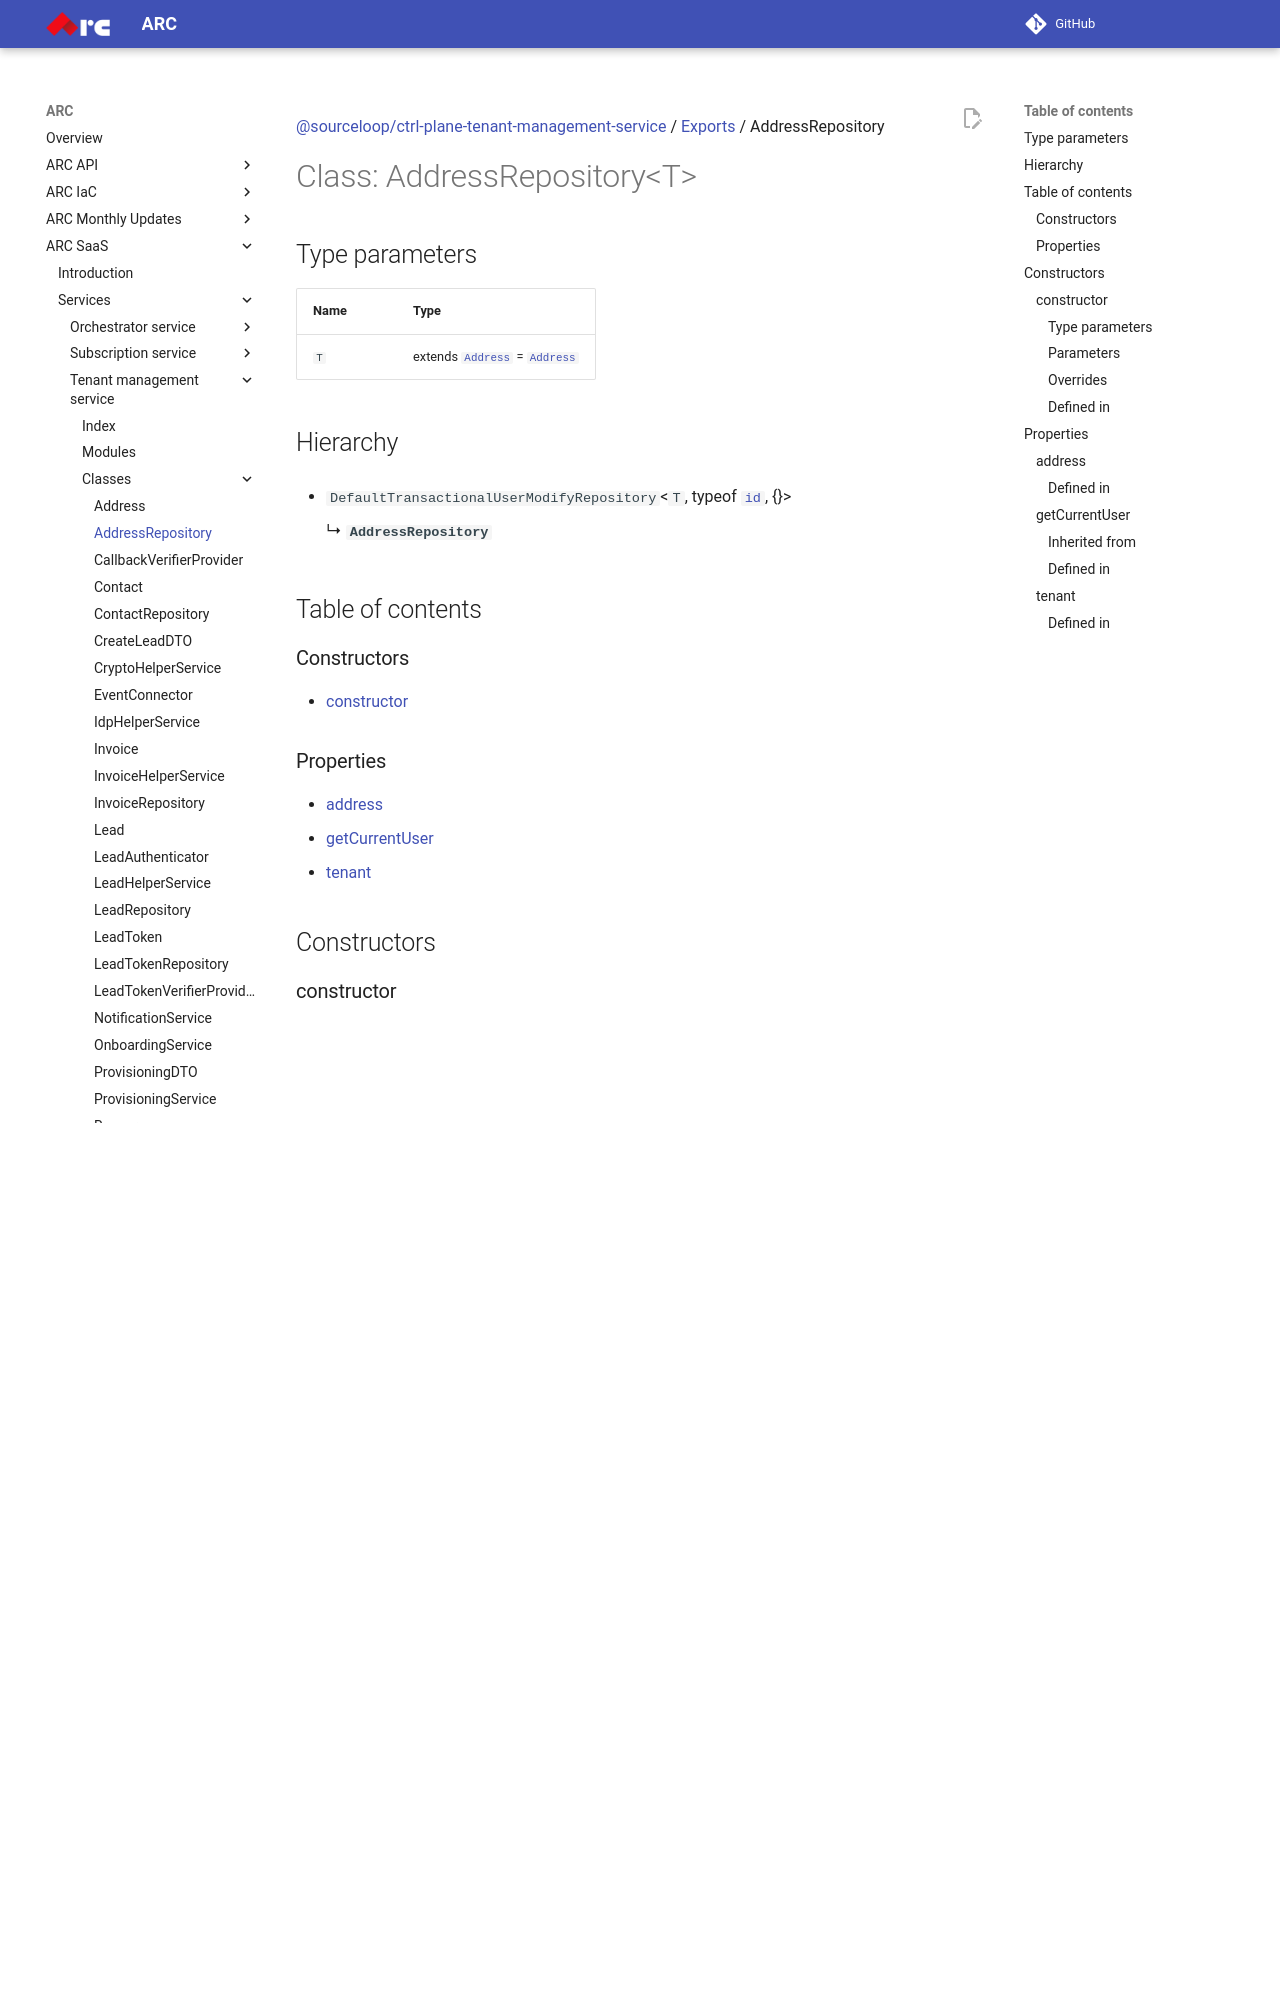

repository: sourcefuse/arc-docs · page: arc-saas-docs/services/tenant-management-service/classes/AddressRepository/index.html · generator: mkdocs

[@sourceloop/ctrl-plane-tenant-management-service](../README.md) / [Exports](../modules.md) / AddressRepository

# Class: AddressRepository<T\>

## Type parameters

| Name | Type |
| :------ | :------ |
| `T` | extends [`Address`](Address.md) = [`Address`](Address.md) |

## Hierarchy

- `DefaultTransactionalUserModifyRepository`<`T`, typeof [`id`](Address.md#id), {}\>

  ↳ **`AddressRepository`**

## Table of contents

### Constructors

- [constructor](AddressRepository.md#constructor)

### Properties

- [address](AddressRepository.md#address)
- [getCurrentUser](AddressRepository.md#getcurrentuser)
- [tenant](AddressRepository.md#tenant)

## Constructors

### constructor

• **new AddressRepository**<`T`\>(`getCurrentUser`, `dataSource`, `address`)

#### Type parameters

| Name | Type |
| :------ | :------ |
| `T` | extends [`Address`](Address.md)<`T`\> = [`Address`](Address.md) |

#### Parameters

| Name | Type |
| :------ | :------ |
| `getCurrentUser` | `Getter`<`IAuthUserWithPermissions`<`string`, `string`, `string`\>\> |
| `dataSource` | `DataSource` |
| `address` | typeof `Entity` & { `prototype`: `T`  } |

#### Overrides

DefaultTransactionalUserModifyRepository&lt;
  T,
  typeof Address.prototype.id,
  {}
\&gt;.constructor

#### Defined in

[services/tenant-management-service/src/repositories/address.repository.ts:24](https://github.com/sourcefuse/arc-saas/blob/27b4636/services/tenant-management-service/src/repositories/address.repository.ts#L24)

## Properties

### address

• `Private` `Readonly` **address**: typeof `Entity` & { `prototype`: `T`  }

#### Defined in

[services/tenant-management-service/src/repositories/address.repository.ts:30](https://github.com/sourcefuse/arc-saas/blob/27b4636/services/tenant-management-service/src/repositories/address.repository.ts#L30)

___

### getCurrentUser

• `Readonly` **getCurrentUser**: `Getter`<`IAuthUserWithPermissions`<`string`, `string`, `string`\>\>
